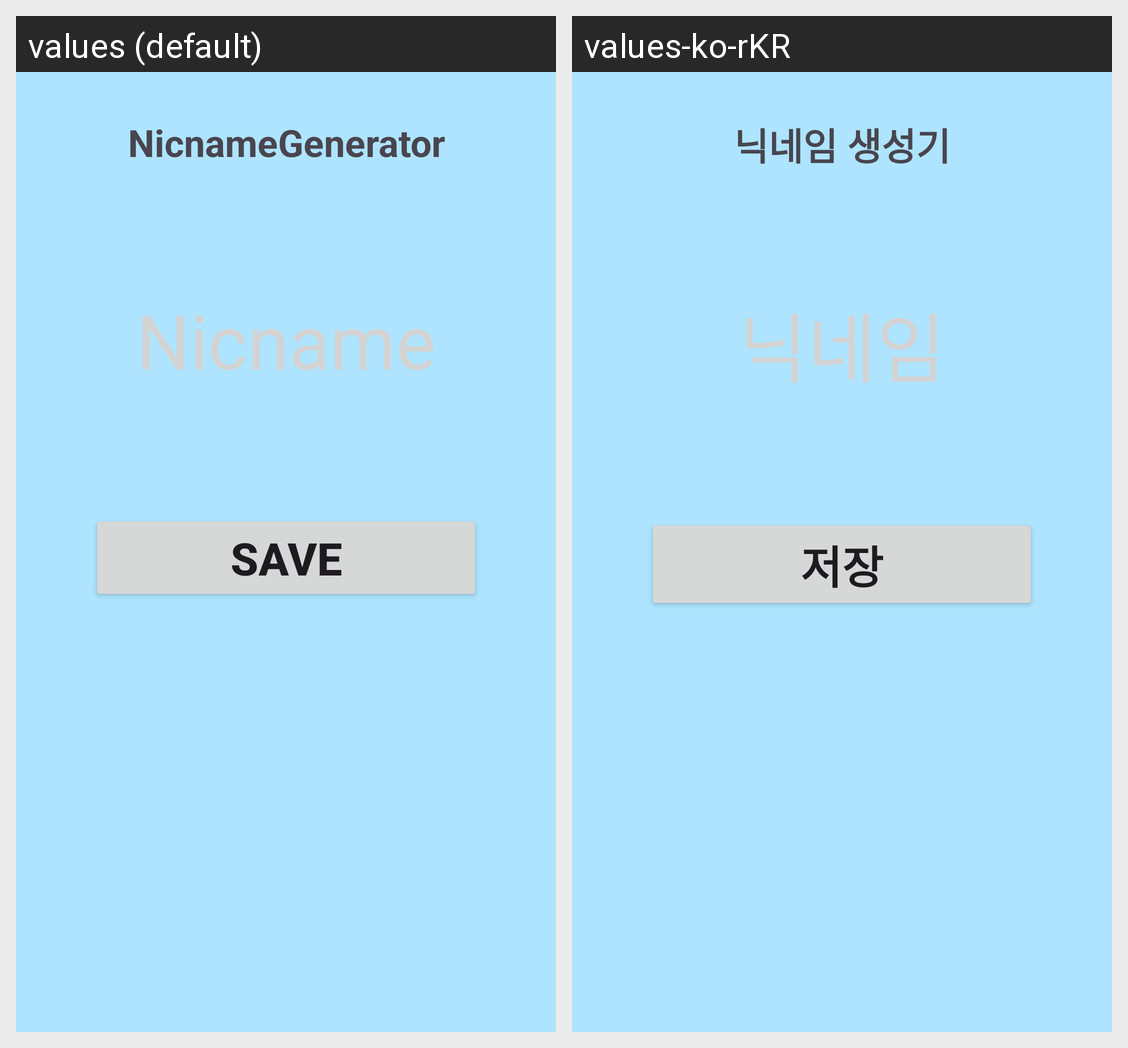

Locale-by-locale string values for the Android screen shown in this grid:
Android screen res/layout/activity_main.xml rendered under 2 locales, left to right: values (default), values-ko-rKR. Device: Nexus 5 (rendered at 1080×1920; each locale shown at half size, 540×960, under a caption strip naming it); theme Theme.NicnameGenerator1.
Strings drawn on this screen, with the default value and each locale's value (text and hints the layout hard-codes, and strings that could not be matched under every locale, appear in the picture but are not listed):

app_name
  values: NicnameGenerator
  values-ko-rKR: 닉네임 생성기

tv_result
  values: Nicname
  values-ko-rKR: 닉네임

btn_save
  values: Save
  values-ko-rKR: 저장
